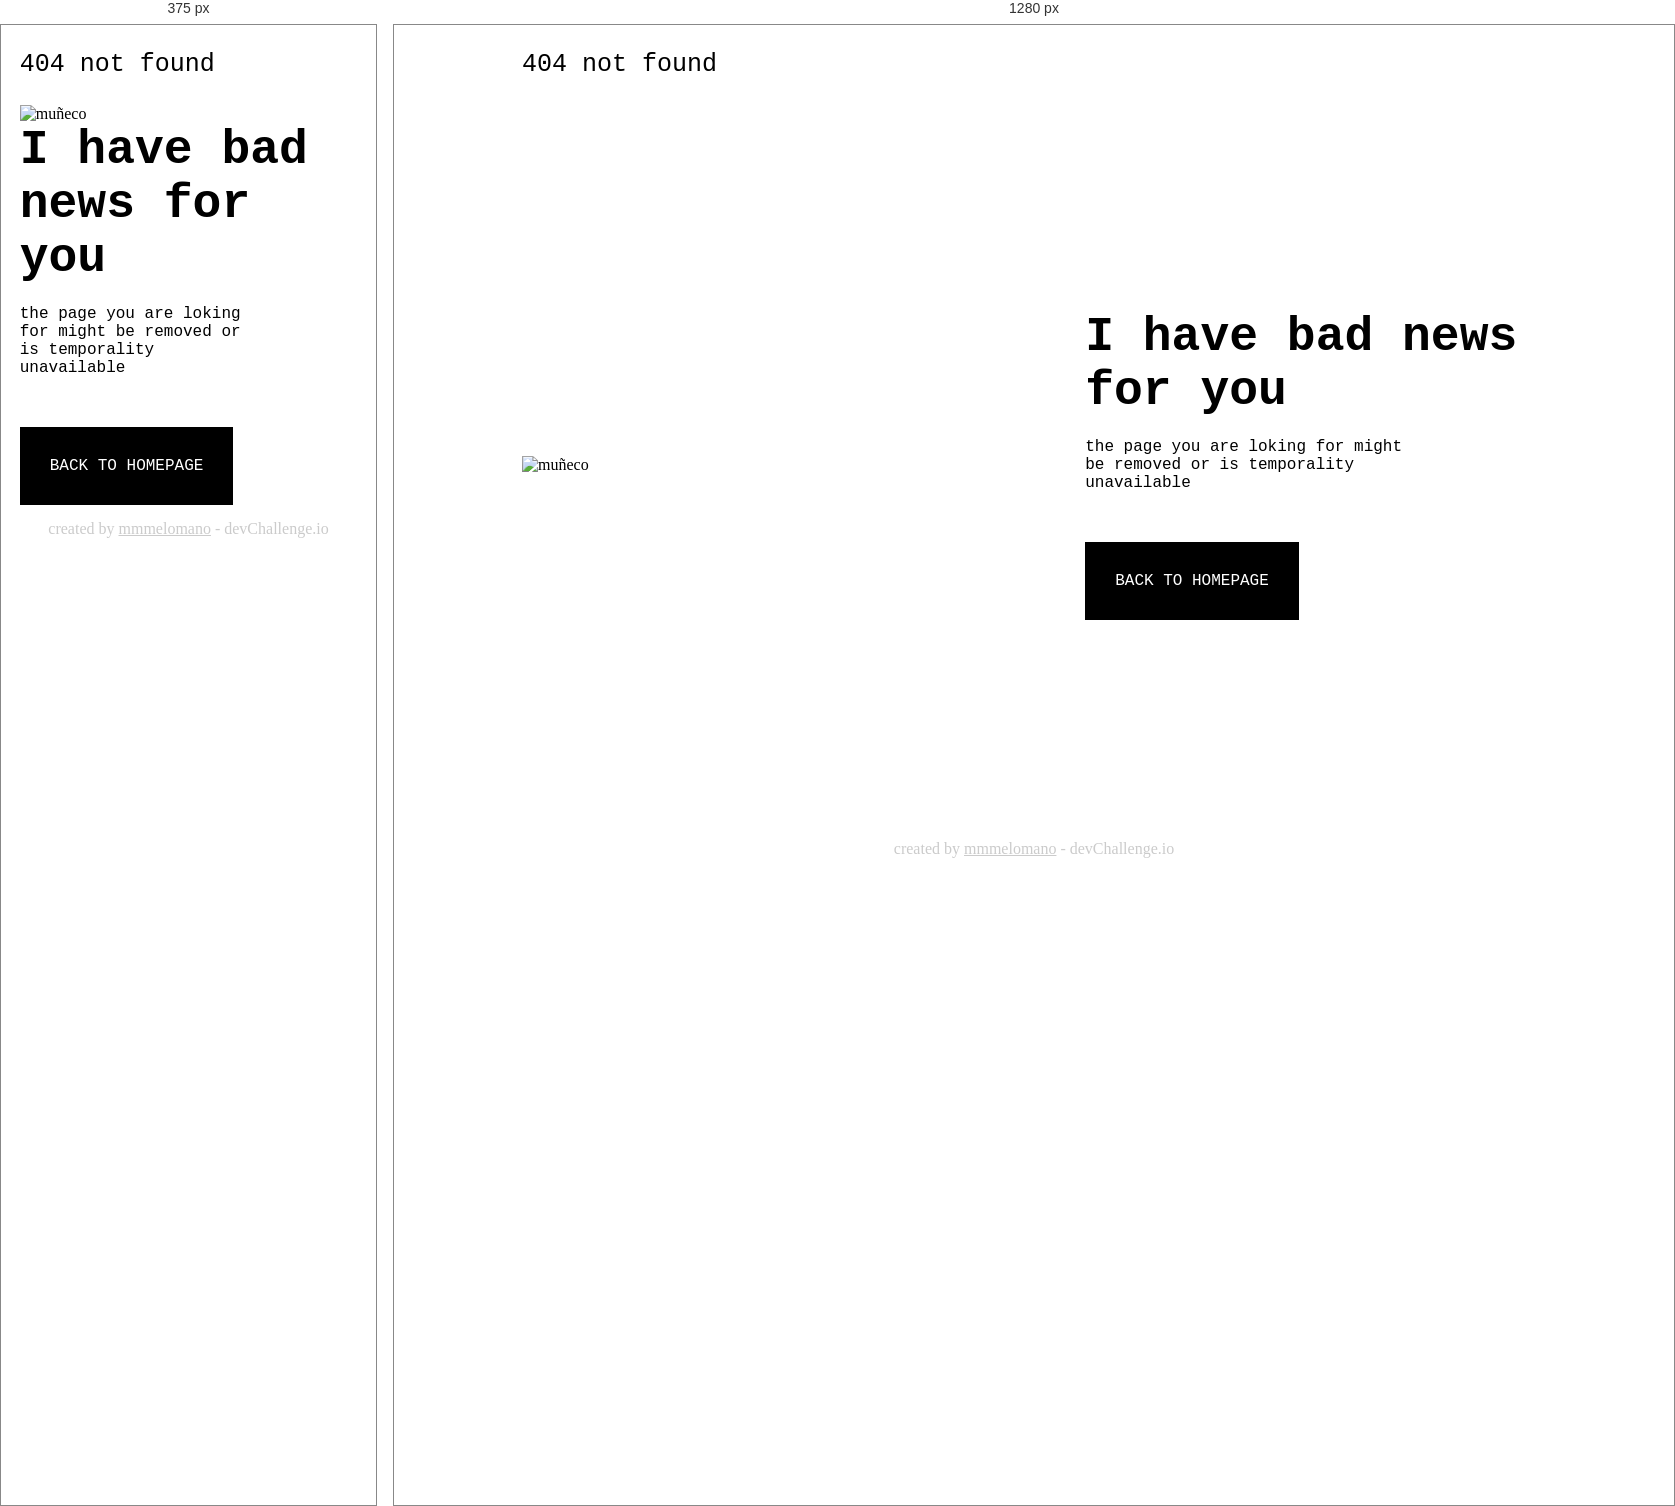
Rendered at 375 px and 1280 px, left to right.

<!-- file: index.html -->
<!DOCTYPE html>
<html lang="en">
<head>
  <link rel="stylesheet" href="main.css">
  <meta charset="UTF-8">
  <meta http-equiv="X-UA-Compatible" content="IE=edge">
  <meta name="viewport" content="width=device-width, initial-scale=1.0">
  <title>Document</title>
</head>
<body>
  <header>404 not found</header>
  <main>
    <div>
      <img src="Scarecrow.png" alt="muñeco">
    </div>
    <div>
      <h4>I have bad news for you</h4>
      <p>the page you are loking for might be removed or is temporality unavailable</p>
      <a href="#">BACK TO HOMEPAGE</a>
    </div>
  </main>
  <footer>
    <p>created by <span><a target="_blank" href="https://devchallenges.io/portfolio/mmmelomano">mmmelomano</a> </span> - devChallenge.io</p>
  </footer>
  
</body>
</html>

/* @media block from main.css */
@media (max-width: 900px){
    header, main {
        width: 90%;
    }
    main {
        display: block;
        height: 100%;

    }
    main div{
        width: 100%;
    }
}